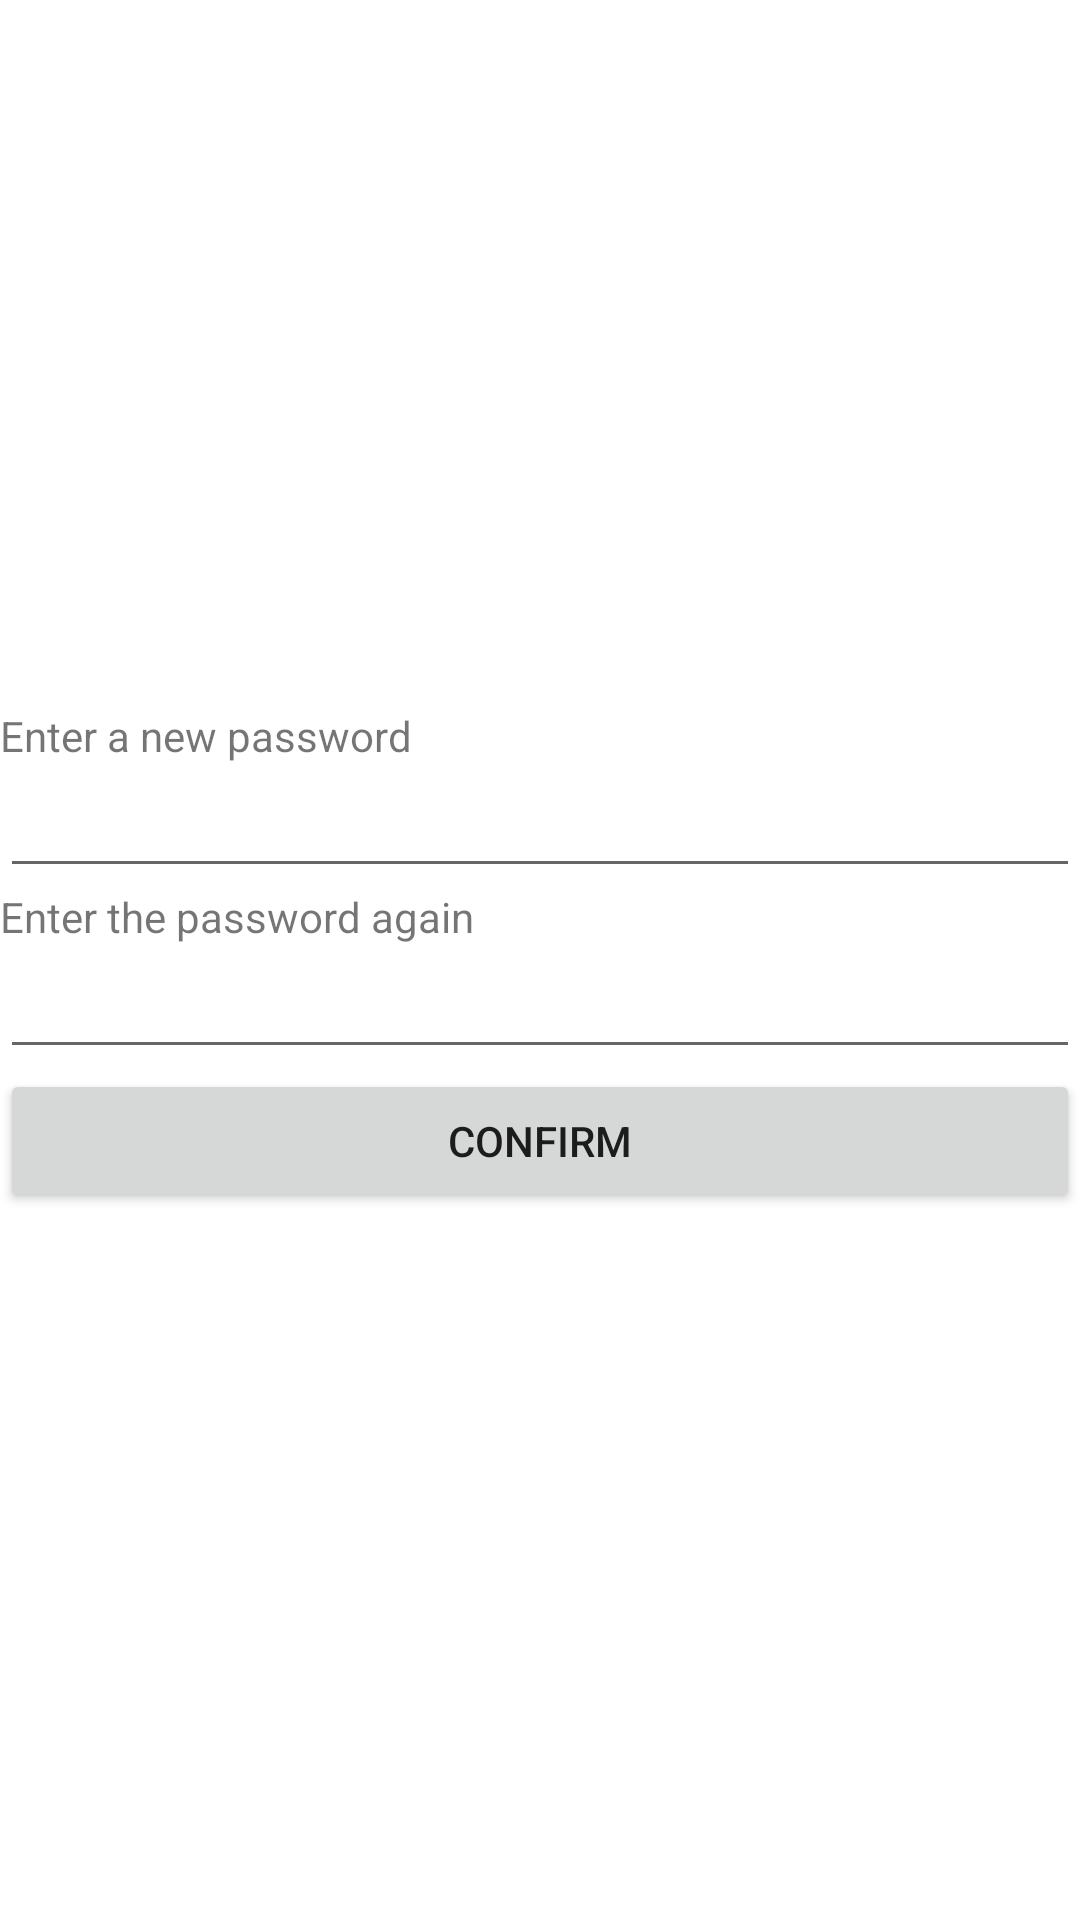

Layout XML and referenced resources for this Android screen:
<!-- AndroidManifest.xml: application theme Theme.Instantgallery -->
<!-- res/layout/activity_create_password.xml -->
<?xml version="1.0" encoding="utf-8"?>
<androidx.constraintlayout.widget.ConstraintLayout xmlns:android="http://schemas.android.com/apk/res/android"
    xmlns:app="http://schemas.android.com/apk/res-auto"
    xmlns:tools="http://schemas.android.com/tools"
    android:layout_width="match_parent"
    android:layout_height="match_parent"
    tools:context=".Bruce_class.CreatePasswordActivity">

    <LinearLayout
        android:layout_width="match_parent"
        android:layout_height="match_parent"
        android:orientation="vertical"
        android:gravity="center">

        <TextView
            android:id="@+id/textView2"
            android:layout_width="match_parent"
            android:layout_height="wrap_content"
            android:text="Enter a new password" />

        <EditText
            android:id="@+id/et_Create_Password"
            android:layout_width="match_parent"
            android:layout_height="wrap_content"
            android:ems="10"
            android:inputType="textPassword" />

        <TextView
            android:id="@+id/textView3"
            android:layout_width="match_parent"
            android:layout_height="wrap_content"
            android:text="Enter the password again" />

        <EditText
            android:id="@+id/et_Confirm_Password"
            android:layout_width="match_parent"
            android:layout_height="wrap_content"
            android:ems="10"
            android:inputType="textPassword" />

        <Button
            android:id="@+id/btn_Confirm"
            android:layout_width="match_parent"
            android:layout_height="wrap_content"
            android:text="Confirm" />
    </LinearLayout>
</androidx.constraintlayout.widget.ConstraintLayout>
<!-- resources referenced by this layout -->
<resources>
  <style name="Theme.Instantgallery" parent="Theme.MaterialComponents.DayNight.DarkActionBar">
          
          <item name="colorPrimary">#656565</item> 
          <item name="colorPrimaryVariant">@color/purple_700</item>
          <item name="colorOnPrimary">@color/white</item>
          
          <item name="colorSecondary">@color/teal_200</item>
          <item name="colorSecondaryVariant">@color/teal_700</item>
          <item name="colorOnSecondary">@color/black</item>
          
          <item name="android:statusBarColor" tools:targetApi="l">?attr/colorPrimaryVariant</item>
          
      </style>
  <!-- not gathered from this repository: default colours our renderer supplied (Android Studio template values) -->
  <color name="purple_700">#FF3700B3</color>
  <color name="teal_200">#FF03DAC5</color>
  <color name="teal_700">#FF018786</color>
  <color name="black">#FF000000</color>
  <color name="white">#FFFFFFFF</color>
</resources>
